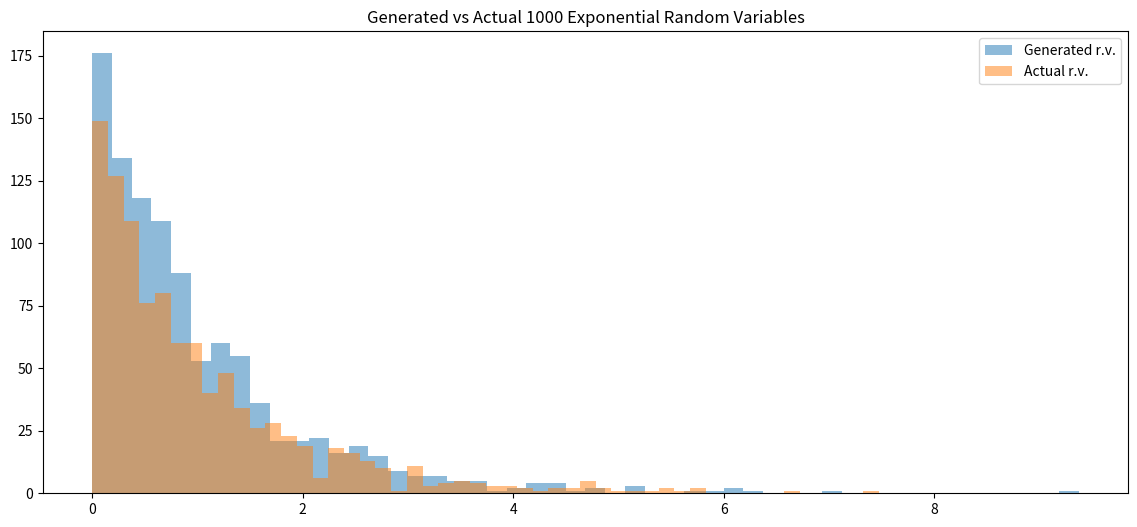
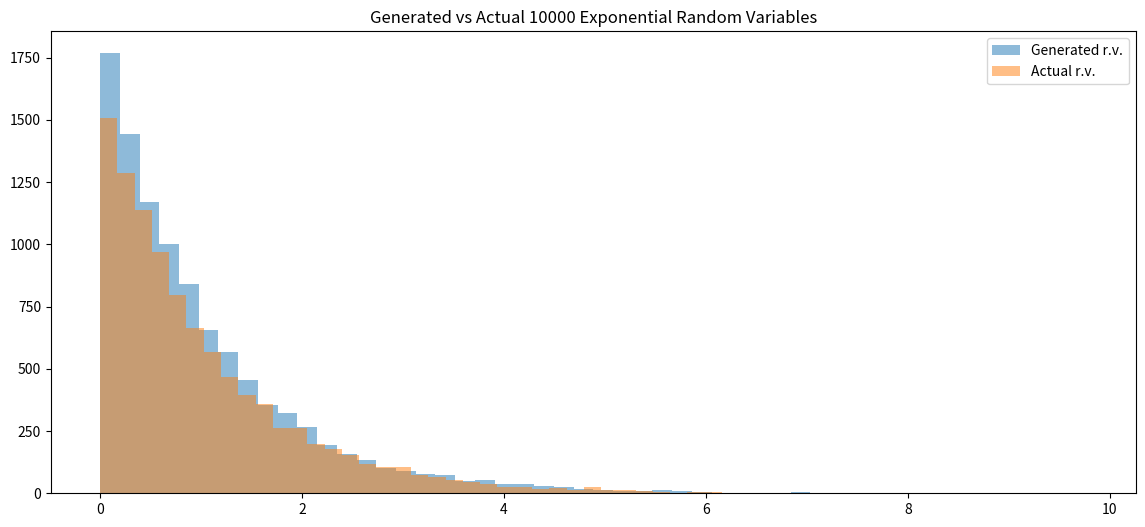
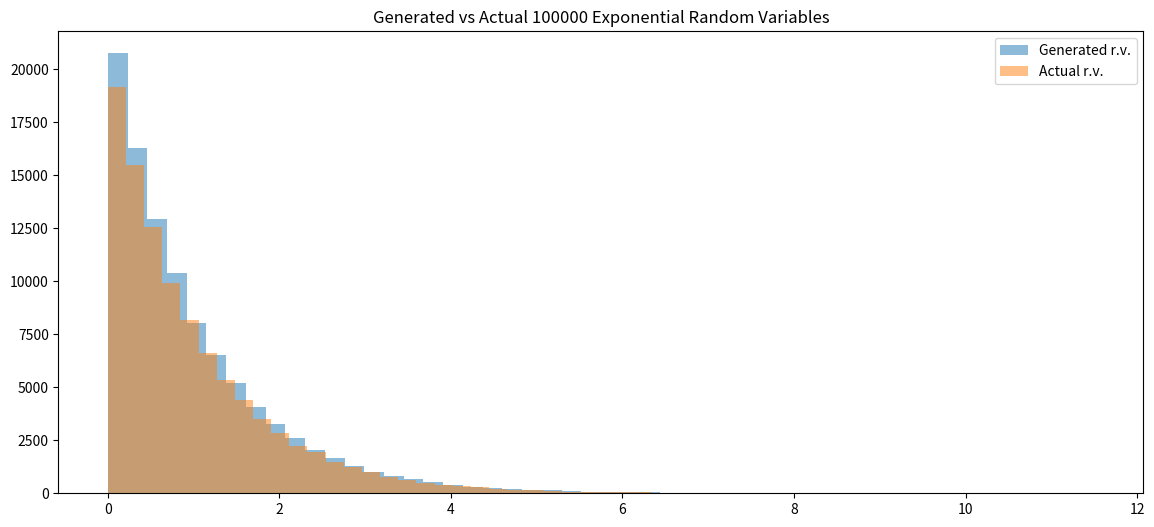
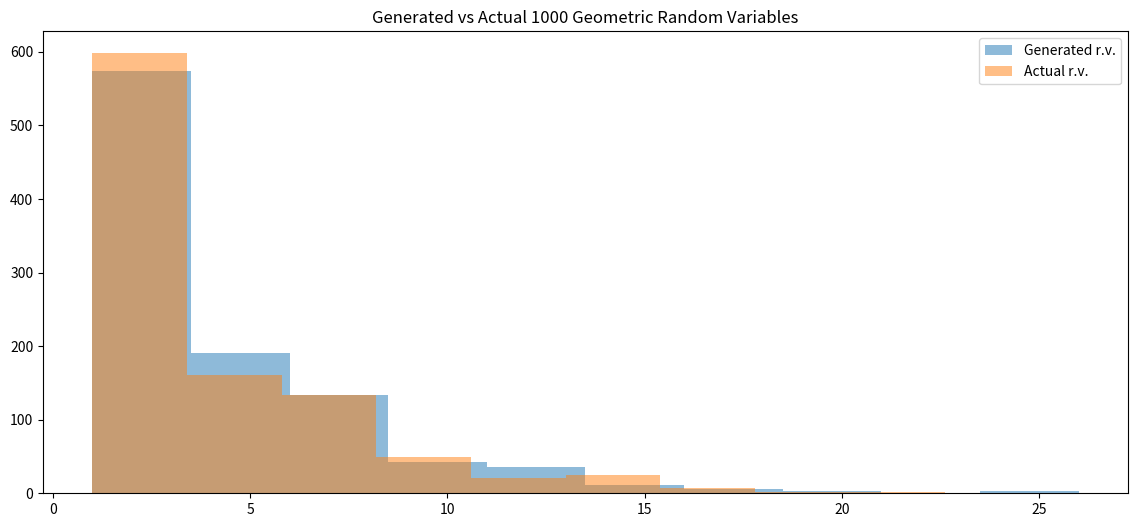
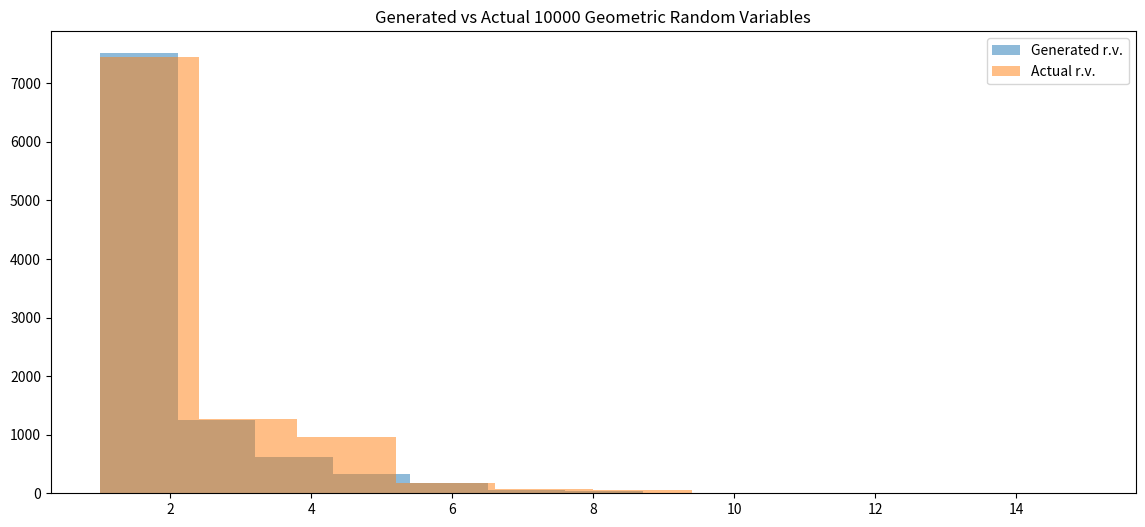
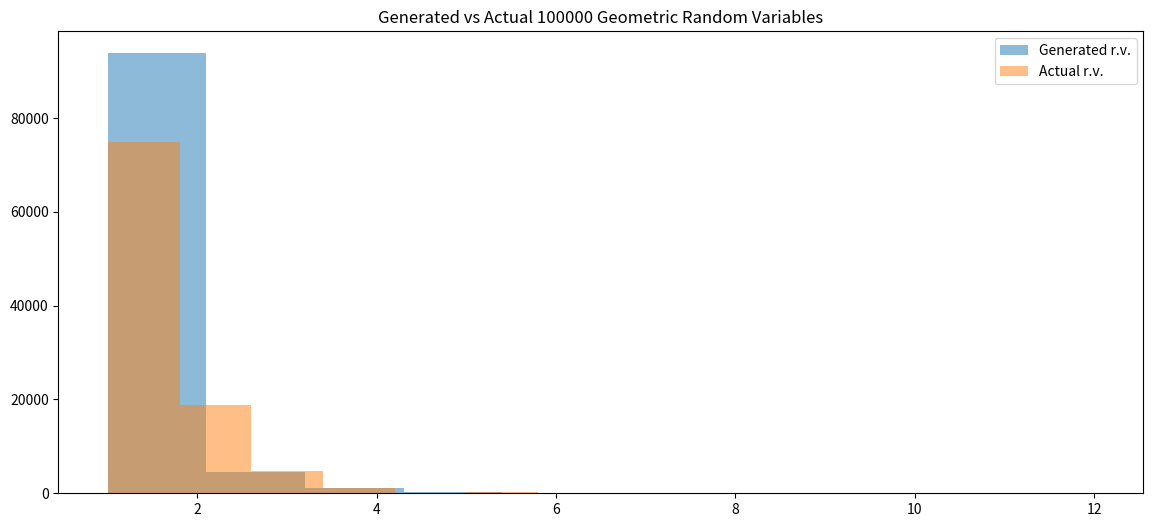
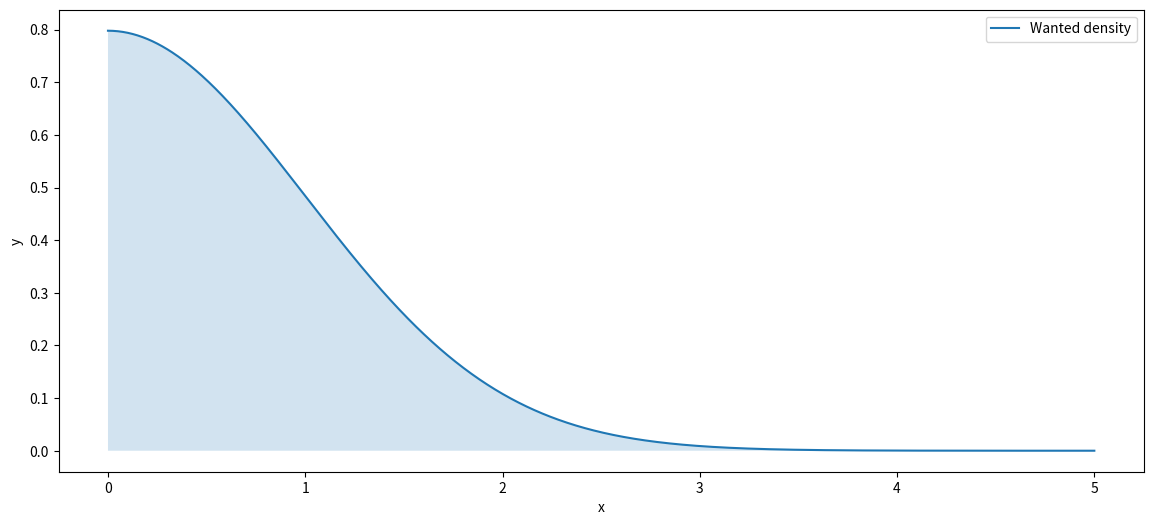
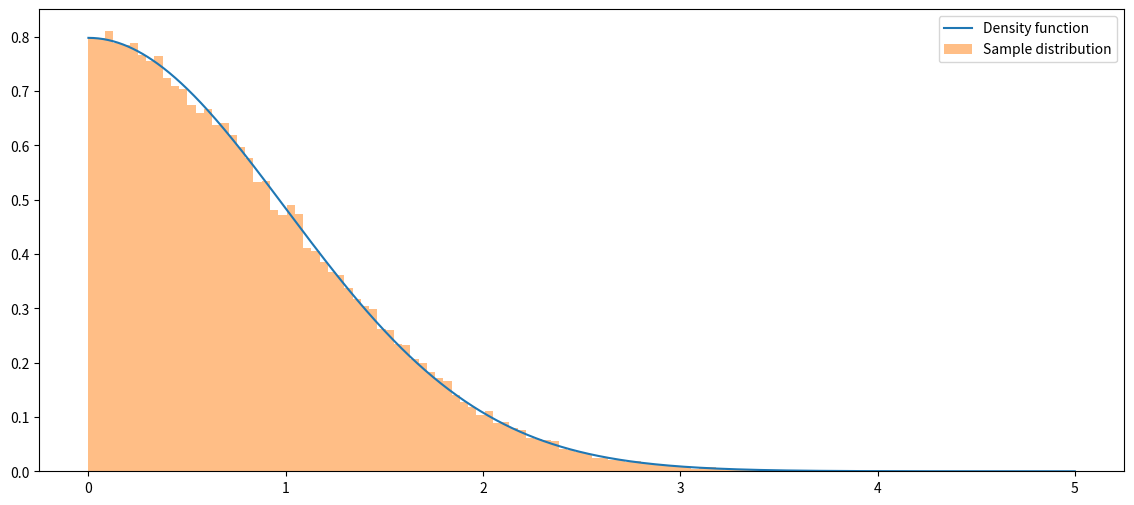
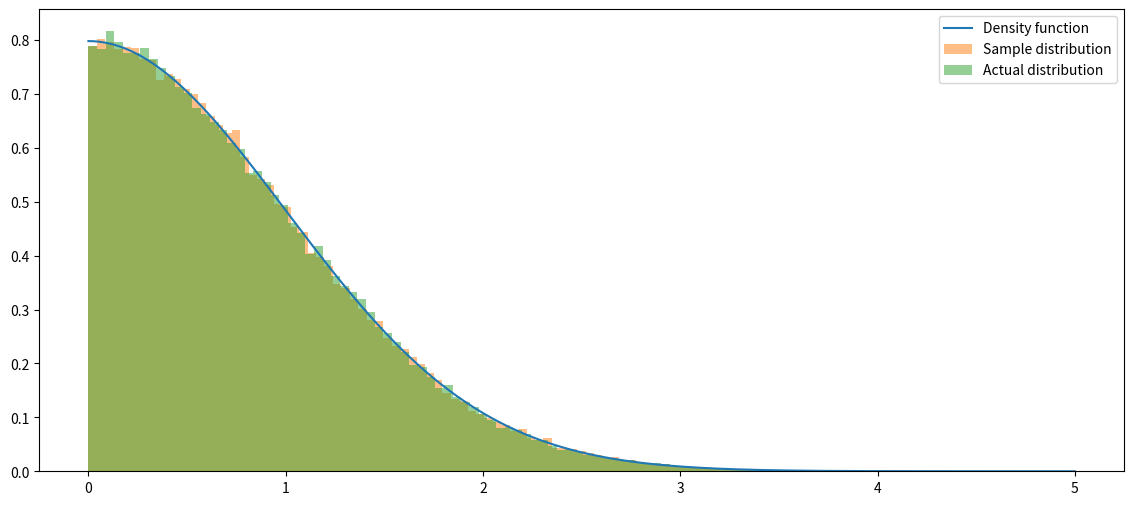
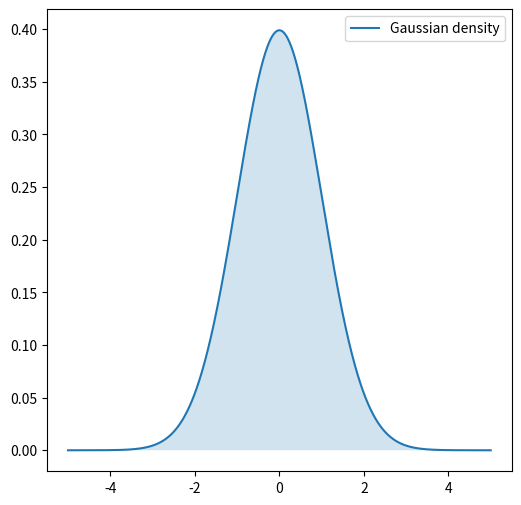
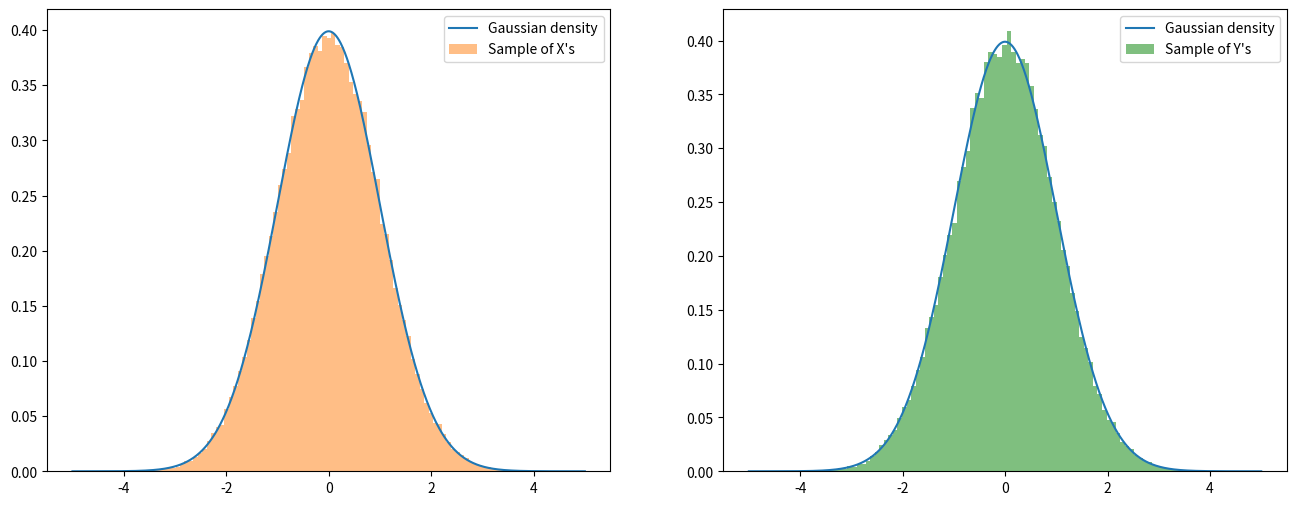

Generate these figures, in order, with matplotlib:
import math
import numpy as np
import matplotlib.pyplot as plt
import numpy.random as rd

### Generate exponential distributed random variables given the mean and number of random variables
def exponential_inverse_trans(n=1,mean=1):
    U=rd.uniform(size=n)
    X=-mean*np.log(1-U)
    actual=rd.exponential(size=n,scale=mean)
    
    plt.figure(figsize=(14,6))
    plt.hist(X, bins=50, alpha=0.5, label="Generated r.v.")
    plt.hist(actual, bins=50, alpha=0.5, label="Actual r.v.")
    plt.title("Generated vs Actual %i Exponential Random Variables" %n)
    plt.legend()
    plt.show()
    return X

expo_example1=exponential_inverse_trans(n=1000,mean=1)
expo_example2=exponential_inverse_trans(n=10000,mean=1)
expo_example3=exponential_inverse_trans(n=100000,mean=1)

### Generate geometric distributed random variables given the parameter and number of random variables
def geometric_inverse_trans(n=1,param=0.5):
    U=rd.uniform(size=n)
    X=np.ceil(np.log(1-U)/np.log(1-param))
    actual=rd.geometric(p=param, size=n)
    
    plt.figure(figsize=(14,6))
    plt.hist(X, alpha=0.5, label="Generated r.v.")
    plt.hist(actual, alpha=0.5, label="Actual r.v.")
    plt.title("Generated vs Actual %i Geometric Random Variables" %n)
    plt.legend()
    plt.show()
    return X

geom_example1=geometric_inverse_trans(n=1000,param=0.25)
geom_example2=geometric_inverse_trans(n=10000,param=0.5)
geom_example3=geometric_inverse_trans(n=100000,param=0.75)

# Define the rejection method that returns a r.v. with the density wanted ≤ Cst*reference and the number of trials
def rejection_method(wanted,reference,Cst):
    res=np.zeros(2)
    while True:
        res[1]+=1
        X=rd.exponential(size=1,scale=1) # Rem: here we use that we know how to sample from our density reference
        U=rd.uniform(low=0, high=Cst*reference(X))
        if U < wanted(X) :
            res[0]=X
            return res

# Sample n i.i.d. r.'v.'s with this method
def sample_reject(wanted,reference,Cst,n=1):
    sample=[]
    trials=[]
    res=np.zeros((2,n))
    for i in range(n):
        temp=rejection_method(wanted,reference,Cst)
        sample.append(temp[0])
        trials.append(temp[1])
    res[0]=sample
    res[1]=trials
    return res

# Define the reference density function, here a standard exponential
def density_reference(x):
    return np.exp(-x)

# Define the density function we want to simulate, here the absolute value of a standard Gaussian
def density_wanted(x):
    return math.sqrt(2/math.pi)*np.exp(-x**2/2)

# Define the constant that will give the average number of trials
cst=np.sqrt(2*math.e/math.pi)

# Plot the wanted density
xs = np.linspace(0, 5, 1000)
ys = density_wanted(xs)

plt.figure(figsize=(14,6))
plt.plot(xs, ys, label="Wanted density") 
plt.fill_between(xs, ys, 0, alpha=0.2)
plt.xlabel("x"), plt.ylabel("y"), plt.legend();

n=1000
temp = sample_reject(density_wanted,density_reference,cst,n)
samps = temp[0]
trials = temp[1]
actual = np.abs(rd.normal(0,1,size=n))

np.mean(trials)
# Theory says sqrt(2e/pi), approx. 1.32

n=100000
temp = sample_reject(density_wanted,density_reference,cst,n)
samps = temp[0]
trials = temp[1]
actual=np.abs(rd.normal(0,1,size=n))

plt.figure(figsize=(14,6))
plt.plot(xs, ys, label="Density function")
plt.hist(samps, bins=100, density=True, alpha=0.5, label="Sample distribution")
# plt.hist(actual, bins=100, density=True, alpha=0.5, label="Actual distribution")
plt.legend();

# Directly sample n i.i.d. r.'v.'s with the density wanted ≤ Cst*reference

def batch_rejection_method(wanted,reference,Cst, num_samples, n=1):
    samples = []
    while len(samples) < num_samples:
        X=rd.exponential(scale=1, size=n) 
        # Rem: here we use that we know how to sample from our density_reference
        U=rd.uniform(low=0, high=Cst*reference(X), size=n)
        samples += X[U < wanted(X)].tolist()
    return samples[:num_samples]

n=100000
samps = batch_rejection_method(density_wanted,density_reference,cst,n)
actual=np.abs(rd.normal(0,1,size=n))

plt.figure(figsize=(14,6))
plt.plot(xs, ys, label="Density function")
plt.hist(samps, bins=100, density=True, alpha=0.5, label="Sample distribution")
plt.hist(actual, bins=100, density=True, alpha=0.5, label="Actual distribution")
plt.legend();

# Define the radius, with the exponential law(1/2) and anlge, uniform(0,2*pi)
def rad(n=1):
    return np.sqrt(rd.exponential(scale=2, size=n))

def ang(n=1):
    return rd.uniform(low=0, high=2*math.pi, size=n)

# Define the Gaussian density function we want to simulate
def gaussian(x):
    return 1/math.sqrt(2*math.pi)*np.exp(-x**2/2)

xs = np.linspace(-5, 5, 1000)
ys = gaussian(xs)

plt.figure(figsize=(6,6))
plt.plot(xs, ys, label="Gaussian density") 
plt.fill_between(xs, ys, 0, alpha=0.2)
plt.legend();

n=100000
X=np.multiply(rad(n),np.cos(ang(n)))
Y=np.multiply(rad(n),np.sin(ang(n)))

plt.figure(figsize=(16,6))
plt.subplot(1, 2, 1)
plt.plot(xs, ys, label="Gaussian density")
plt.hist(X, bins=100, density=True, alpha=0.5, label="Sample of X's")
plt.legend();

plt.subplot(1, 2, 2)
plt.plot(xs, ys, label="Gaussian density")
plt.hist(Y, bins=100, density=True, alpha=0.5, label="Sample of Y's", color = 'g')
plt.legend();